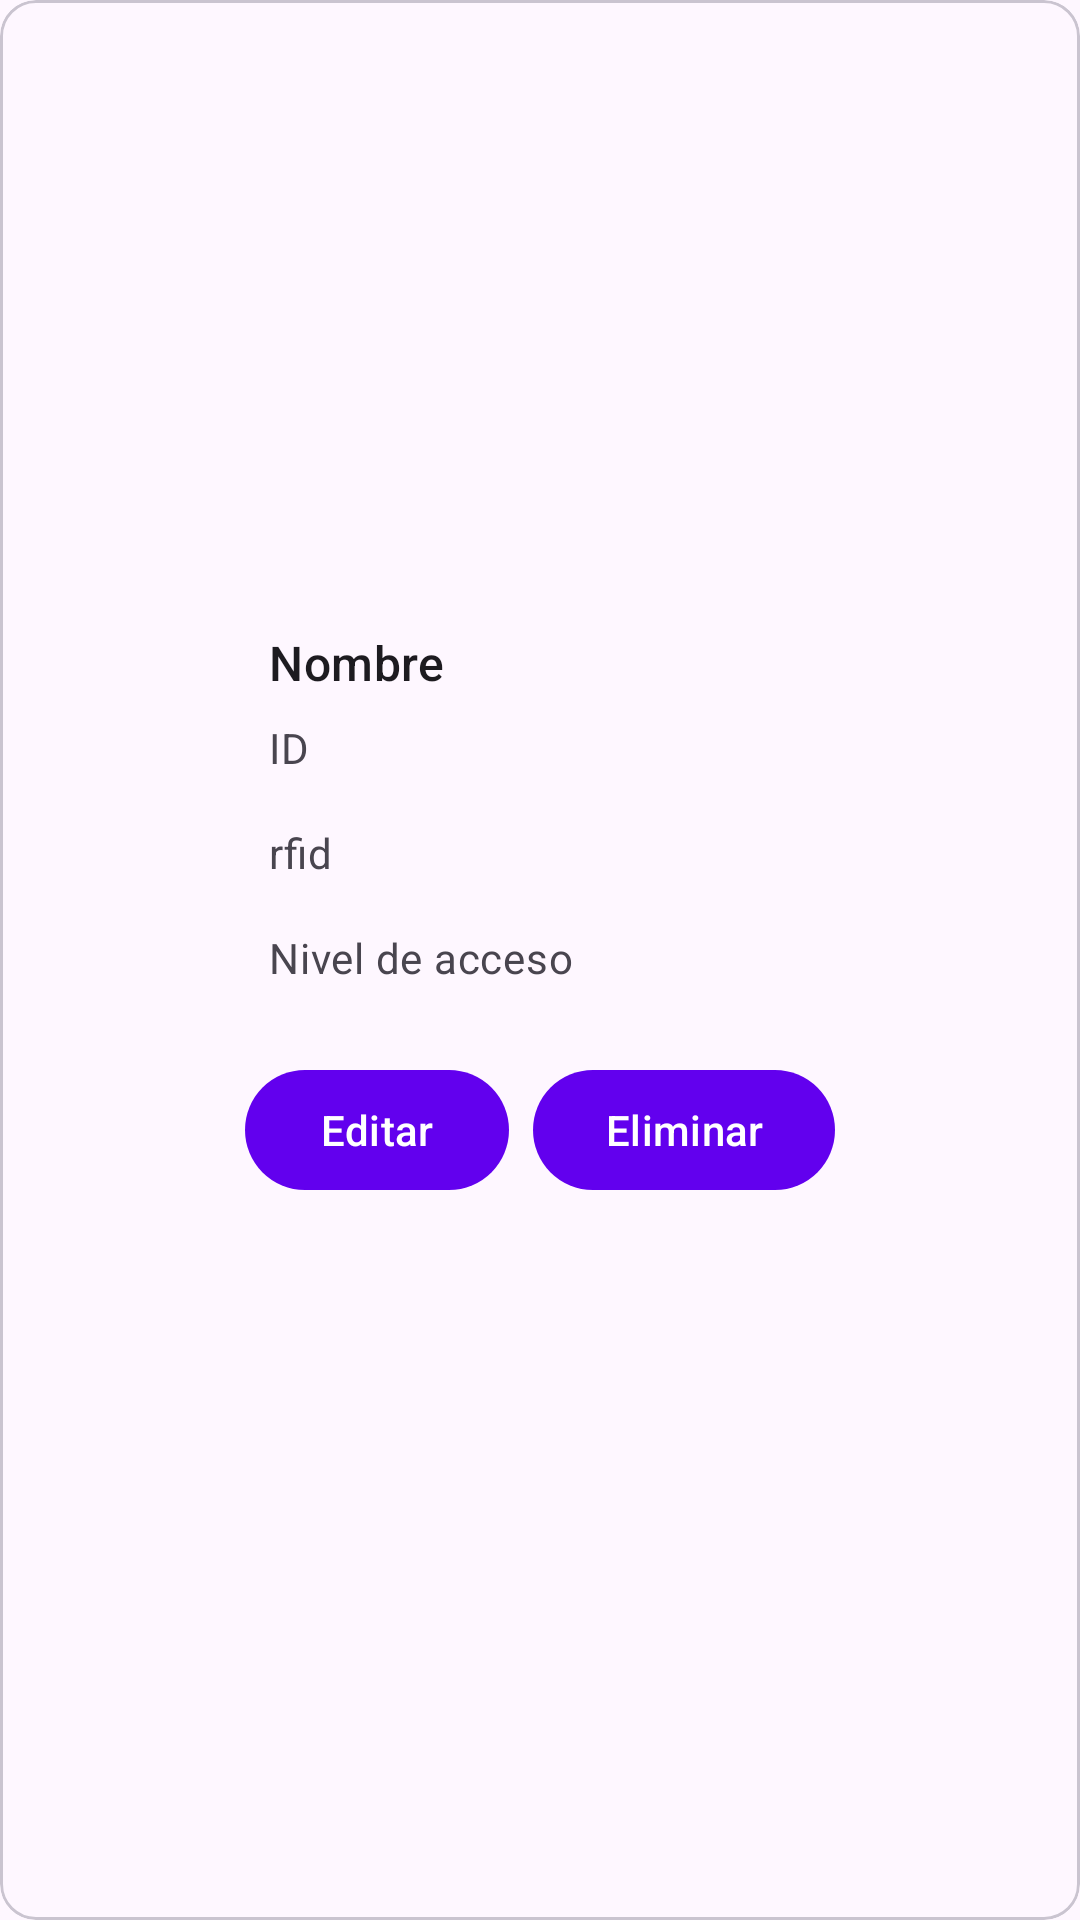

This screen was rendered from an Android layout file. Write that file and the resources it references.
<!-- AndroidManifest.xml: application theme Theme.GateSecure -->
<!-- res/layout/listusers.xml -->
<?xml version="1.0" encoding="utf-8"?>
<com.google.android.material.card.MaterialCardView xmlns:android="http://schemas.android.com/apk/res/android"
    xmlns:app="http://schemas.android.com/apk/res-auto"
    android:layout_width="match_parent"
    android:layout_height="wrap_content"
    android:layout_gravity="center_horizontal"
    android:clickable="true"
    android:focusable="true"
    android:orientation="vertical" >

    <LinearLayout
        android:layout_width="wrap_content"
        android:layout_height="wrap_content"
        android:layout_gravity="center_horizontal"
        android:orientation="vertical">

        <ImageView
            android:layout_width="match_parent"
            android:layout_height="194dp"
            android:scaleType="centerCrop"
            app:srcCompat="@drawable/ic_round_verified_user_24" />

        <LinearLayout
            android:layout_width="match_parent"
            android:layout_height="wrap_content"
            android:orientation="vertical"
            android:padding="16dp">

            
            <TextView
                android:layout_width="wrap_content"
                android:layout_height="wrap_content"
                android:text="Nombre"
                android:textAppearance="?attr/textAppearanceTitleMedium" />

            <TextView
                android:layout_width="wrap_content"
                android:layout_height="wrap_content"
                android:layout_marginTop="8dp"
                android:text="ID"
                android:textAppearance="?attr/textAppearanceBodyMedium"
                android:textColor="?android:attr/textColorSecondary" />

            <TextView
                android:layout_width="wrap_content"
                android:layout_height="wrap_content"
                android:layout_marginTop="16dp"
                android:text="rfid"
                android:textAppearance="?attr/textAppearanceBodyMedium"
                android:textColor="?android:attr/textColorSecondary" />

            <TextView
                android:layout_width="wrap_content"
                android:layout_height="wrap_content"
                android:layout_marginTop="16dp"
                android:text="Nivel de acceso"
                android:textAppearance="?attr/textAppearanceBodyMedium"
                android:textColor="?android:attr/textColorSecondary" />
        </LinearLayout>

        <LinearLayout
            android:layout_width="match_parent"
            android:layout_height="match_parent"
            android:layout_margin="8dp"
            android:orientation="horizontal"
            android:layout_gravity="center">

            <com.google.android.material.button.MaterialButton
                style="?attr/borderRound"
                android:layout_width="wrap_content"
                android:layout_height="wrap_content"
                android:layout_marginEnd="8dp"
                android:text="Editar" />

            <com.google.android.material.button.MaterialButton
                style="?attr/borderRound"
                android:layout_width="wrap_content"
                android:layout_height="wrap_content"
                android:text="Eliminar" />
        </LinearLayout>

    </LinearLayout>

</com.google.android.material.card.MaterialCardView>
<!-- resources referenced by this layout -->
<resources>
  <style name="Theme.GateSecure" parent="Theme.Material3.DayNight">
          
          <item name="colorPrimary">@color/purple_500</item>
          <item name="colorPrimaryVariant">@color/purple_700</item>
          <item name="colorOnPrimary">@color/white</item>
          
          <item name="colorSecondary">@color/teal_200</item>
          <item name="colorSecondaryVariant">@color/teal_700</item>
          <item name="colorOnSecondary">@color/black</item>
          
          <item name="android:statusBarColor">?attr/colorPrimaryVariant</item>
          
      </style>
  <color name="purple_500">#FF6200EE</color>
  <color name="purple_700">#FF3700B3</color>
  <color name="white">#FFFFFFFF</color>
  <color name="teal_200">#FF03DAC5</color>
  <color name="teal_700">#FF018786</color>
  <color name="black">#FF000000</color>
</resources>
